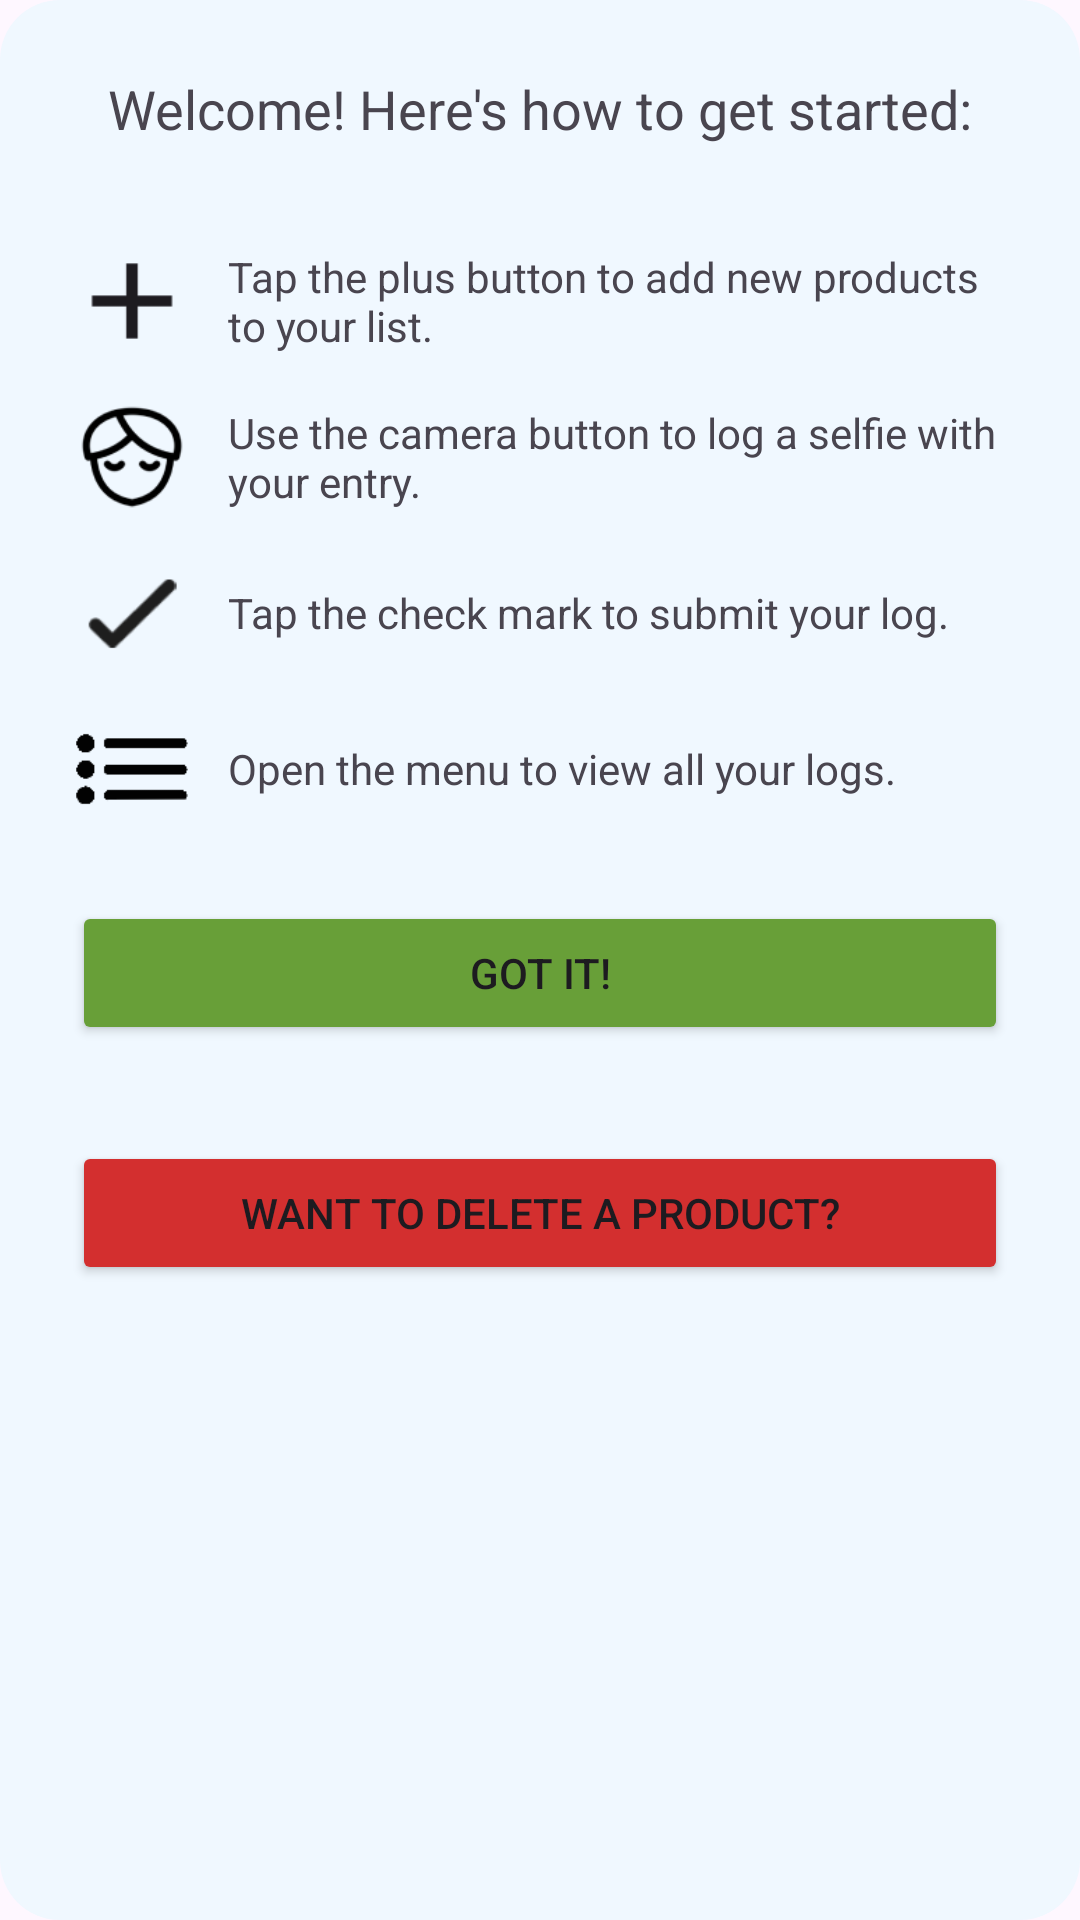

Here is an Android app screen rendered from its layout file. Give the layout XML and the strings, colors and styles it references.
<!-- AndroidManifest.xml: application theme Theme.SkinNote -->
<!-- res/layout/help_dialog.xml -->
<?xml version="1.0" encoding="utf-8"?>
<ScrollView xmlns:android="http://schemas.android.com/apk/res/android"
    android:layout_width="wrap_content"
    android:layout_height="wrap_content"
    android:background="@drawable/dialog_background"
    android:padding="24dp">

    <LinearLayout
        android:layout_width="match_parent"
        android:layout_height="wrap_content"
        android:orientation="vertical">

        <TextView
            android:layout_width="match_parent"
            android:layout_height="wrap_content"
            android:font="@font/poppins"
            android:text="Welcome! Here's how to get started:"
            android:gravity="center"
            android:textAppearance="?android:attr/textAppearanceMedium"
            android:paddingBottom="16dp"/>

        <View
            android:layout_width="match_parent"
            android:layout_height="16dp" />

        <LinearLayout
            android:layout_width="match_parent"
            android:layout_height="wrap_content"
            android:orientation="horizontal"
            android:gravity="center_vertical"
            android:paddingBottom="12dp">

            <ImageView
                android:id="@+id/introAddBtn"
                android:layout_width="40dp"
                android:layout_height="40dp"
                android:background="?attr/selectableItemBackgroundBorderless"
                android:src="@drawable/plusbutton"/>

            <TextView
                android:layout_width="0dp"
                android:layout_height="wrap_content"
                android:layout_weight="1"
                android:paddingStart="12dp"
                android:text="Tap the plus button to add new products to your list." />
        </LinearLayout>

        <LinearLayout
            android:layout_width="match_parent"
            android:layout_height="wrap_content"
            android:orientation="horizontal"
            android:gravity="center_vertical"
            android:paddingBottom="12dp">

            <ImageView
                android:id="@+id/introCameraBtn"
                android:layout_width="40dp"
                android:layout_height="40dp"
                android:background="?attr/selectableItemBackgroundBorderless"
                android:src="@drawable/camera"/>

            <TextView
                android:layout_width="0dp"
                android:layout_height="wrap_content"
                android:layout_weight="1"
                android:paddingStart="12dp"
                android:text="Use the camera button to log a selfie with your entry." />
        </LinearLayout>

        <LinearLayout
            android:layout_width="match_parent"
            android:layout_height="wrap_content"
            android:orientation="horizontal"
            android:gravity="center_vertical"
            android:paddingBottom="12dp">

            <ImageView
                android:id="@+id/introSubmitBtn"
                android:layout_width="40dp"
                android:layout_height="40dp"
                android:background="?attr/selectableItemBackgroundBorderless"
                android:src="@drawable/check"/>

            <TextView
                android:layout_width="0dp"
                android:layout_height="wrap_content"
                android:layout_weight="1"
                android:paddingStart="12dp"
                android:text="Tap the check mark to submit your log." />
        </LinearLayout>

        <LinearLayout
            android:layout_width="match_parent"
            android:layout_height="wrap_content"
            android:orientation="horizontal"
            android:gravity="center_vertical">

            <ImageView
                android:id="@+id/introMenuBtn"
                android:layout_width="40dp"
                android:layout_height="40dp"
                android:background="?attr/selectableItemBackgroundBorderless"
                android:src="@drawable/menubutton"/>

            <TextView
                android:layout_width="0dp"
                android:layout_height="wrap_content"
                android:layout_weight="1"
                android:paddingStart="12dp"
                android:text="Open the menu to view all your logs." />
        </LinearLayout>

        <Button
            android:id="@+id/closeIntroDialogBtn"
            android:layout_width="match_parent"
            android:layout_height="wrap_content"
            android:layout_marginTop="24dp"
            android:backgroundTint="#689F38"
            android:text="Got it!" />

        <View
            android:layout_width="match_parent"
            android:layout_height="32dp" />

        <Button
            android:id="@+id/deleteDialogBtn"
            android:layout_width="match_parent"
            android:layout_height="wrap_content"
            android:backgroundTint="#D32F2F"
            android:text="Want to delete a product?" />

    </LinearLayout>
</ScrollView>
<!-- resources referenced by this layout -->
<resources>
  <!-- drawable camera: png bitmap (drawable, 3144 bytes) -->
  <!-- drawable check: png bitmap (drawable, 1799 bytes) -->
  <!-- drawable dialog_background (drawable) -->
  <?xml version="1.0" encoding="utf-8"?>
  <shape xmlns:android="http://schemas.android.com/apk/res/android"
      android:shape="rectangle">
      <corners android:radius="20dp" /> 
      <solid android:color="#F0F8FF" /> 
      <padding
          android:left="16dp"
          android:right="16dp"
          android:top="16dp"
          android:bottom="16dp" />
  </shape>
  <!-- drawable menubutton: png bitmap (drawable, 955 bytes) -->
  <!-- drawable plusbutton: png bitmap (drawable, 243 bytes) -->
  <style name="Theme.SkinNote" parent="Base.Theme.SkinNote" />
  <style name="Base.Theme.SkinNote" parent="Theme.Material3.DayNight.NoActionBar">
          
          
      </style>
</resources>
